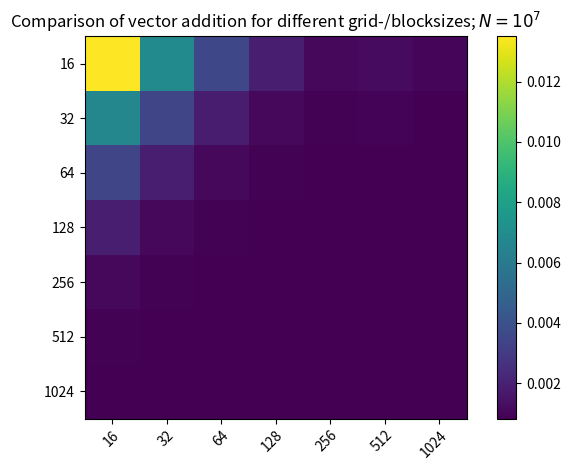

Python code for this plot:
import matplotlib.pyplot as plt
import numpy as np

go = np.array([[0.013499 , 0.006912 , 0.003591 , 0.001871 , 0.001121 , 0.001217 , 0.001019],
[0.006695 , 0.003466 , 0.001862 , 0.001101 , 0.000878 , 0.000956 , 0.000864],
[0.003476 , 0.001871 , 0.001103 , 0.000878 , 0.000832 , 0.000860 , 0.000835],
[0.001874 , 0.001110 , 0.000880 , 0.000833 , 0.000835 , 0.000833 , 0.000830],
[0.001108 , 0.000879 , 0.000833 , 0.000836 , 0.000832 , 0.000831 , 0.000828],
[0.000878 , 0.000833 , 0.000834 , 0.000832 , 0.000830 , 0.000827 , 0.000827],
[0.000834 , 0.000863 , 0.000835 , 0.000830 , 0.000827 , 0.000825 , 0.000825]]
)
xx = [16,32,64,128,256,512,1024]
yy = [16,32,64,128,256,512,1024]

fig, ax = plt.subplots()
im = ax.imshow(go)

# Show all ticks and label them with the respective list entries
ax.set_xticks(np.arange(len(yy)), labels=yy)
ax.set_yticks(np.arange(len(xx)), labels=xx)

# Rotate the tick labels and set their alignment.
plt.setp(ax.get_xticklabels(), rotation=45, ha="right",
         rotation_mode="anchor")

# Loop over data dimensions and create text annotations.
for i in range(len(xx)):
    for j in range(len(yy)):
        text = ax.text(j, i, "",
                       ha="center", va="center", color="w")

ax.set_title("Comparison of vector addition for different grid-/blocksizes; $N=10^7$")
fig.tight_layout()
plt.colorbar(im)
plt.show()
